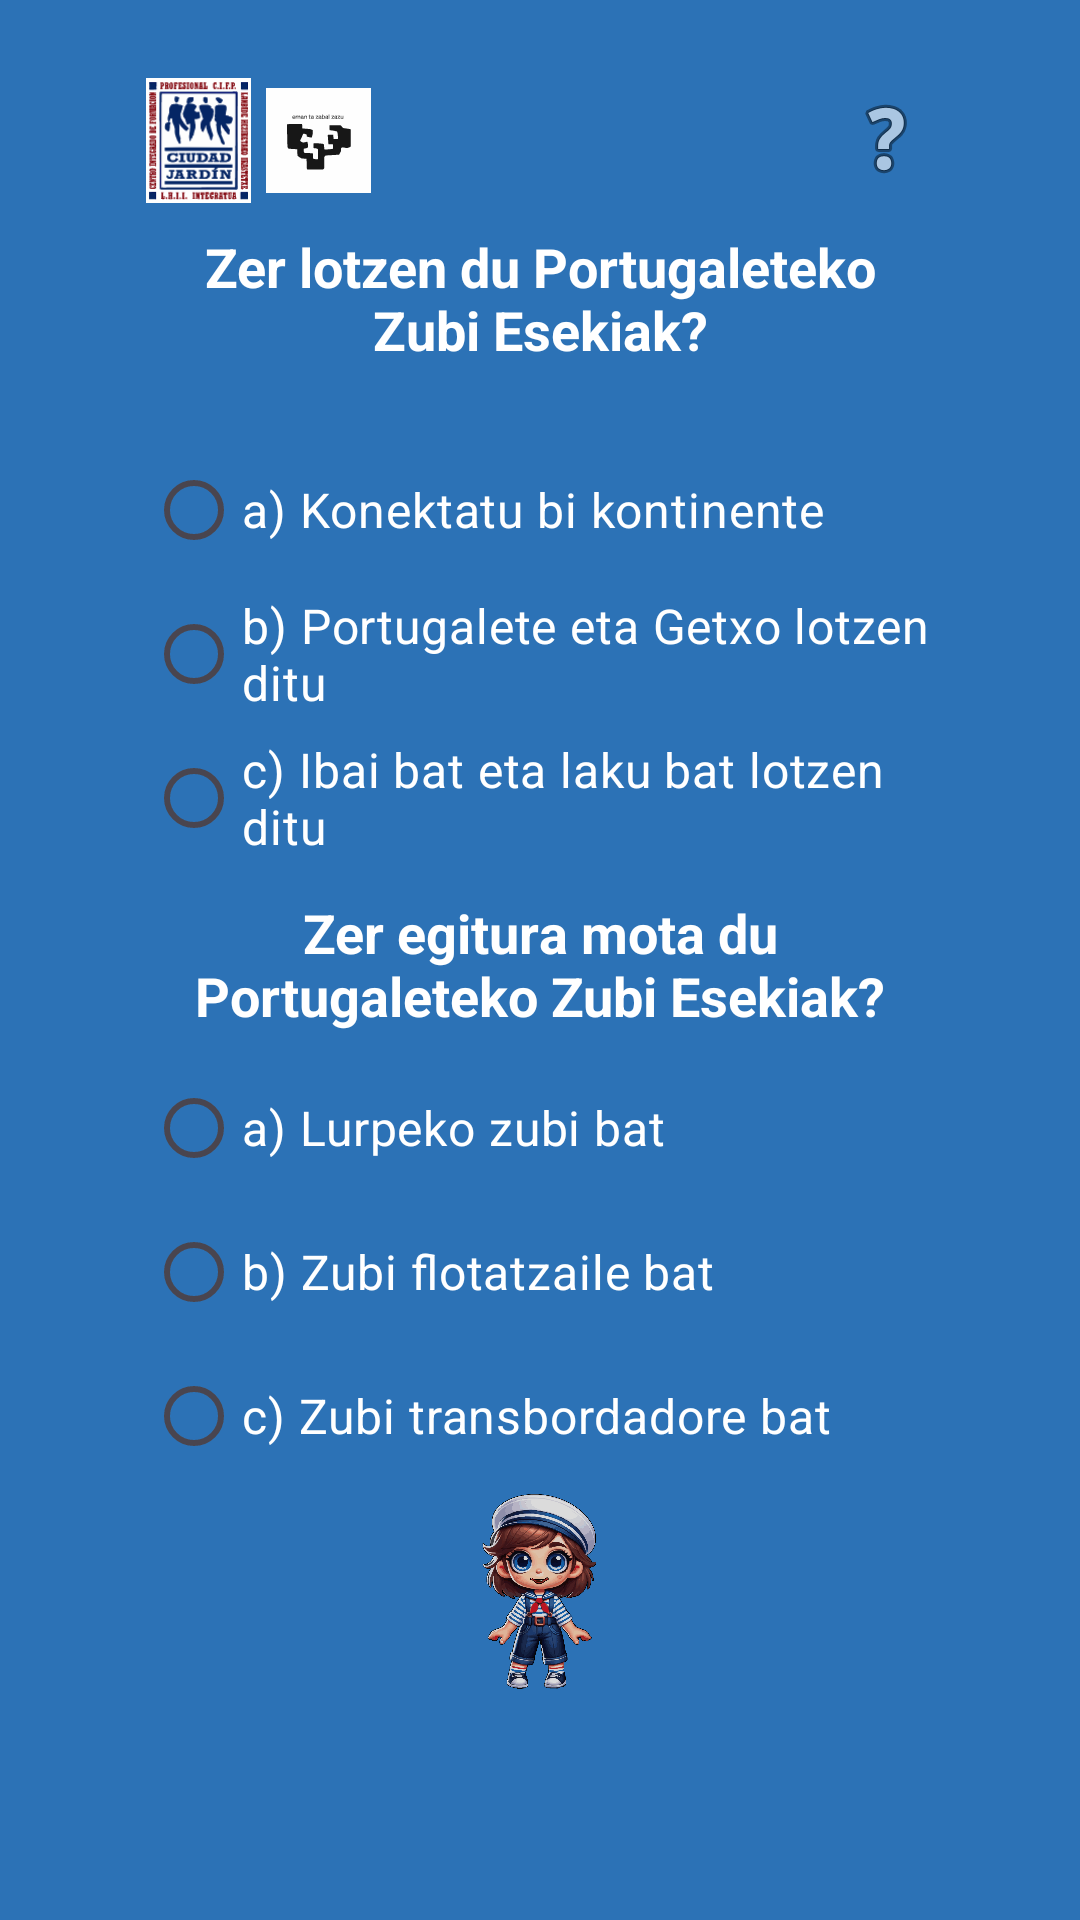

The Android layout XML behind this screen, and the referenced resources:
<!-- AndroidManifest.xml: application theme Theme.Portukultura -->
<!-- res/layout/ejer5.xml -->
<?xml version="1.0" encoding="utf-8"?>
<androidx.constraintlayout.widget.ConstraintLayout xmlns:android="http://schemas.android.com/apk/res/android"
    xmlns:app="http://schemas.android.com/apk/res-auto"
    xmlns:tools="http://schemas.android.com/tools"
    android:layout_width="match_parent"
    android:layout_height="match_parent"
    android:padding="16dp"
    style="@style/Fondo"
    tools:context=".Ejer5">

    
    <LinearLayout
        android:id="@+id/logos"
        android:layout_width="0dp"
        android:layout_height="wrap_content"
        app:layout_constraintWidth_percent="0.35"
        android:gravity="left"
        android:orientation="horizontal"
        app:layout_constraintBottom_toTopOf="@+id/gHor1"
        app:layout_constraintHeight_percent="0.15"
        app:layout_constraintStart_toStartOf="@id/gVer1"
        app:layout_constraintTop_toTopOf="parent">

        
        <ImageView
            android:id="@+id/icjardin"
            android:layout_width="0dp"
            android:layout_height="wrap_content"
            android:layout_marginRight="5dp"
            android:layout_weight="1"
            android:src="@drawable/icjardin" />

        <ImageView
            android:id="@+id/upv"
            android:layout_width="0dp"
            android:layout_height="match_parent"
            android:layout_marginRight="5dp"
            android:layout_weight="1"
            android:src="@drawable/upv" />

        <ImageView
            android:id="@+id/logo"
            android:layout_width="0dp"
            android:layout_height="match_parent"
            android:layout_weight="1"
            android:src="@drawable/logo" />

    </LinearLayout>


    <TextView
        android:id="@+id/question1_text"
        style="@style/Textos"
        android:layout_width="0dp"
        android:layout_height="wrap_content"
        android:paddingBottom="8dp"
        android:text="@string/zer_lotzen_du_portugaleteko_zubi_esekiak"
        android:textSize="18sp"
        android:textStyle="bold"
        app:layout_constraintEnd_toStartOf="@+id/gVer4"
        app:layout_constraintHorizontal_bias="0.0"
        app:layout_constraintStart_toStartOf="@+id/gVer1"
        app:layout_constraintTop_toBottomOf="@id/gHor1" />

    <RadioGroup
        android:id="@+id/question1_group"
        android:layout_width="0dp"
        android:layout_height="wrap_content"
        android:layout_marginTop="16dp"
        app:layout_constraintEnd_toStartOf="@+id/gVer4"
        app:layout_constraintHorizontal_bias="0.229"
        app:layout_constraintStart_toStartOf="@+id/gVer1"
        app:layout_constraintTop_toBottomOf="@id/question1_text">

        <RadioButton
            android:id="@+id/q1_a"
            style="@style/RadioButtons"
            android:layout_width="wrap_content"
            android:layout_height="wrap_content"
            android:text="@string/a_konektatu_bi_kontinente" />

        <RadioButton
            android:id="@+id/q1_correct"
            style="@style/RadioButtons"
            android:layout_width="wrap_content"
            android:layout_height="wrap_content"
            android:text="@string/b_portugalete_eta_getxo_lotzen_ditu" />

        <RadioButton
            android:id="@+id/q1_c"
            style="@style/RadioButtons"
            android:layout_width="wrap_content"
            android:layout_height="wrap_content"
            android:text="@string/c_ibai_bat_eta_laku_bat_lotzen_ditu" />
    </RadioGroup>

    <TextView
        android:id="@+id/question2_text"
        style="@style/Textos"
        android:layout_width="0dp"
        android:layout_height="wrap_content"
        android:paddingBottom="8dp"
        android:text="@string/zer_egitura_mota_du_portugaleteko_zubi_esekiak"
        android:textSize="18sp"
        android:textStyle="bold"
        app:layout_constraintBottom_toTopOf="@+id/gHor2"
        app:layout_constraintEnd_toStartOf="@+id/gVer4"
        app:layout_constraintHorizontal_bias="0.0"
        app:layout_constraintStart_toStartOf="@+id/gVer1"
        app:layout_constraintTop_toBottomOf="@+id/question1_group"
        app:layout_constraintVertical_bias="0.039" />

    <RadioGroup
        android:id="@+id/question2_group"
        android:layout_width="0dp"
        android:layout_height="wrap_content"
        app:layout_constraintBottom_toTopOf="@+id/gHor5"
        app:layout_constraintEnd_toStartOf="@+id/gVer4"
        app:layout_constraintHorizontal_bias="0.0"
        app:layout_constraintStart_toStartOf="@+id/gVer1"
        app:layout_constraintTop_toBottomOf="@id/question2_text"
        app:layout_constraintVertical_bias="0.0">

        <RadioButton
            android:id="@+id/q2_a"
            style="@style/RadioButtons"
            android:layout_width="208dp"
            android:layout_height="wrap_content"
            android:text="@string/a_lurpeko_zubi_bat" />

        <RadioButton
            android:id="@+id/q2_b"
            style="@style/RadioButtons"
            android:layout_width="208dp"
            android:layout_height="wrap_content"
            android:text="@string/b_zubi_flotatzaile_bat" />

        <RadioButton
            android:id="@+id/q2_correct"
            style="@style/RadioButtons"
            android:layout_width="235dp"
            android:layout_height="wrap_content"
            android:text="@string/c_zubi_transbordadore_bat" />
    </RadioGroup>

    <androidx.constraintlayout.widget.Guideline
        android:id="@+id/gVer1"
        android:layout_width="0dp"
        android:layout_height="wrap_content"
        android:orientation="vertical"
        app:layout_constraintEnd_toEndOf="parent"
        app:layout_constraintGuide_percent="0.1"
        app:layout_constraintStart_toStartOf="parent" />

    <androidx.constraintlayout.widget.Guideline
        android:id="@+id/gVer4"
        android:layout_width="0dp"
        android:layout_height="wrap_content"
        android:orientation="vertical"
        app:layout_constraintEnd_toEndOf="parent"
        app:layout_constraintGuide_percent="0.9"
        app:layout_constraintStart_toStartOf="parent" />

    <androidx.constraintlayout.widget.Guideline
        android:id="@+id/gHor1"
        android:layout_width="0dp"
        android:layout_height="wrap_content"
        android:orientation="horizontal"
        app:layout_constraintEnd_toEndOf="parent"
        app:layout_constraintGuide_percent="0.1"
        app:layout_constraintStart_toStartOf="parent" />

    <androidx.constraintlayout.widget.Guideline
        android:id="@+id/gHor2"
        android:layout_width="0dp"
        android:layout_height="wrap_content"
        android:orientation="horizontal"
        app:layout_constraintEnd_toEndOf="parent"
        app:layout_constraintGuide_percent="0.9"
        app:layout_constraintStart_toStartOf="parent" />

    <androidx.constraintlayout.widget.Guideline
        android:id="@+id/gHor5"
        android:layout_width="0dp"
        android:layout_height="wrap_content"
        android:orientation="horizontal"
        app:layout_constraintEnd_toEndOf="parent"
        app:layout_constraintGuide_percent="0.71"
        app:layout_constraintStart_toStartOf="parent" />

    <ImageView
        android:id="@+id/ayuda"
        android:layout_width="wrap_content"
        android:layout_height="wrap_content"
        app:layout_constraintBottom_toTopOf="@+id/gHor1"
        app:layout_constraintEnd_toStartOf="@+id/gVer4"
        app:layout_constraintHorizontal_bias="1"
        app:layout_constraintStart_toStartOf="@+id/gVer1"
        app:layout_constraintTop_toTopOf="parent"
        app:srcCompat="@android:drawable/ic_menu_help" />

    <ImageView
        android:id="@+id/avatar"
        android:layout_width="0dp"
        android:layout_height="0dp"
        app:layout_constraintBottom_toTopOf="@+id/gHor2"
        app:layout_constraintEnd_toStartOf="@+id/gVer4"
        app:layout_constraintStart_toStartOf="@+id/gVer1"
        app:layout_constraintTop_toBottomOf="@+id/question2_group"
        app:srcCompat="@drawable/navegante_ae" />

</androidx.constraintlayout.widget.ConstraintLayout>
<!-- resources referenced by this layout -->
<resources>
  <!-- drawable icjardin: vector/xml drawable (drawable, 44804 chars, omitted) -->
  <!-- drawable navegante_ae: png bitmap (drawable, 378097 bytes) -->
  <!-- drawable upv: vector/xml drawable (drawable, 4859 chars, omitted) -->
  <string name="a_konektatu_bi_kontinente">a) Konektatu bi kontinente</string>
  <string name="a_lurpeko_zubi_bat">a) Lurpeko zubi bat</string>
  <string name="b_portugalete_eta_getxo_lotzen_ditu">b) Portugalete eta Getxo lotzen ditu</string>
  <string name="b_zubi_flotatzaile_bat">b) Zubi flotatzaile bat</string>
  <string name="c_ibai_bat_eta_laku_bat_lotzen_ditu">c) Ibai bat eta laku bat lotzen ditu</string>
  <string name="c_zubi_transbordadore_bat">c) Zubi transbordadore bat</string>
  <string name="zer_egitura_mota_du_portugaleteko_zubi_esekiak">Zer egitura mota du Portugaleteko Zubi Esekiak?</string>
  <string name="zer_lotzen_du_portugaleteko_zubi_esekiak">Zer lotzen du Portugaleteko Zubi Esekiak?</string>
  <style name="Fondo">
          <item name="android:background">@color/midBlue</item>
      </style>
  <style name="RadioButtons">
          <item name="android:buttonTint">@color/midBlue</item>
          <item name="android:textColor">@color/white</item>
          <item name="android:textSize">16sp</item>
      </style>
  <style name="Textos">
          <item name="android:textColor">@color/white</item>
          <item name="android:textAlignment">center</item>
          <item name="android:textStyle">bold</item>
          <item name="android:textSize">20sp</item>
      </style>
  <style name="Theme.Portukultura" parent="Base.Theme.Portukultura" />
  <color name="midBlue">#2C72B6</color>
  <color name="white">#FFFFFFFF</color>
  <style name="Base.Theme.Portukultura" parent="Theme.Material3.DayNight.NoActionBar">
          
          
      </style>
</resources>
